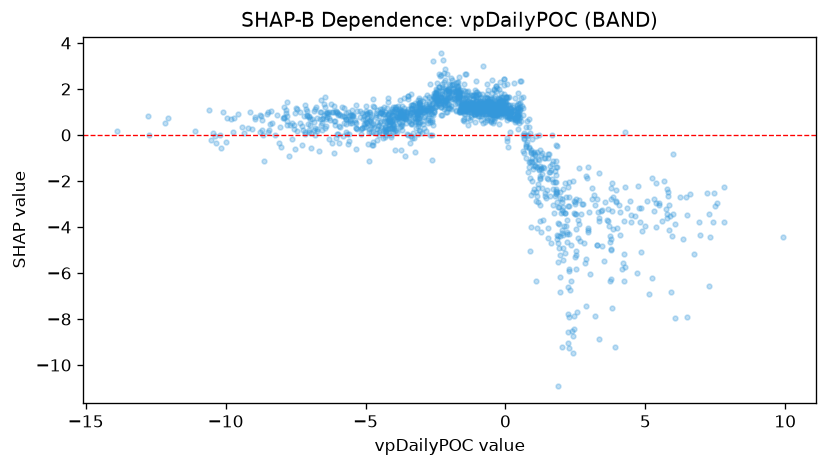

The table this chart was drawn from, first rows:
feature_value, shap_value
-6.606, 1.501
-1.643, 1.691
1.662, -1.931
1.478, -1.881
-1.148, 1.239
-1.515, 1.321
5.815, -2.489
5.77, -3.438
2.211, -4.655
0.466, 1.142
-2.363, 1.374
-0.7197, 1.241
-0.1375, 1.217
1.22, -1.855
2.209, -4.238
1.794, -1.751
1.14, -1.382
1.284, -0.8603
1.887, -4.684
2.959, -4.197
-2.585, 1.374
-5.493, 0.8348
-6.514, 0.7202
-4.169, 0.4134
-4.835, 0.9219
-6.743, 0.2413
0.9898, -1.488
0.0918, 0.9993
-2.636, 1.343
-0.9618, 0.8445
-2.141, 1.527
-2.834, 1.267
3.206, -3.055
-3.007, 1.053
-1.636, 1.067
-2.924, 1.008
2.288, -7.919
-3.962, 1.004
-0.1477, 0.984
-0.4957, 2.388
-0.002575, 1.036
1.219, -1.934
-0.7474, 1.605
-1.062, 1.223
5.312, -2.797
7.308, -4.434
6.947, -4.339
7.28, -6.562
3.737, -6.361
2.248, -8.565
7.817, -3.785
6.482, -3.479
7.497, -3.084
-0.7498, 1.102
1.798, -2.549
-0.1893, 1.164
-0.6458, 1.796
1.048, -0.8827
0.2792, 1.2
-2.47, 1.759
... 1,577 more rows
